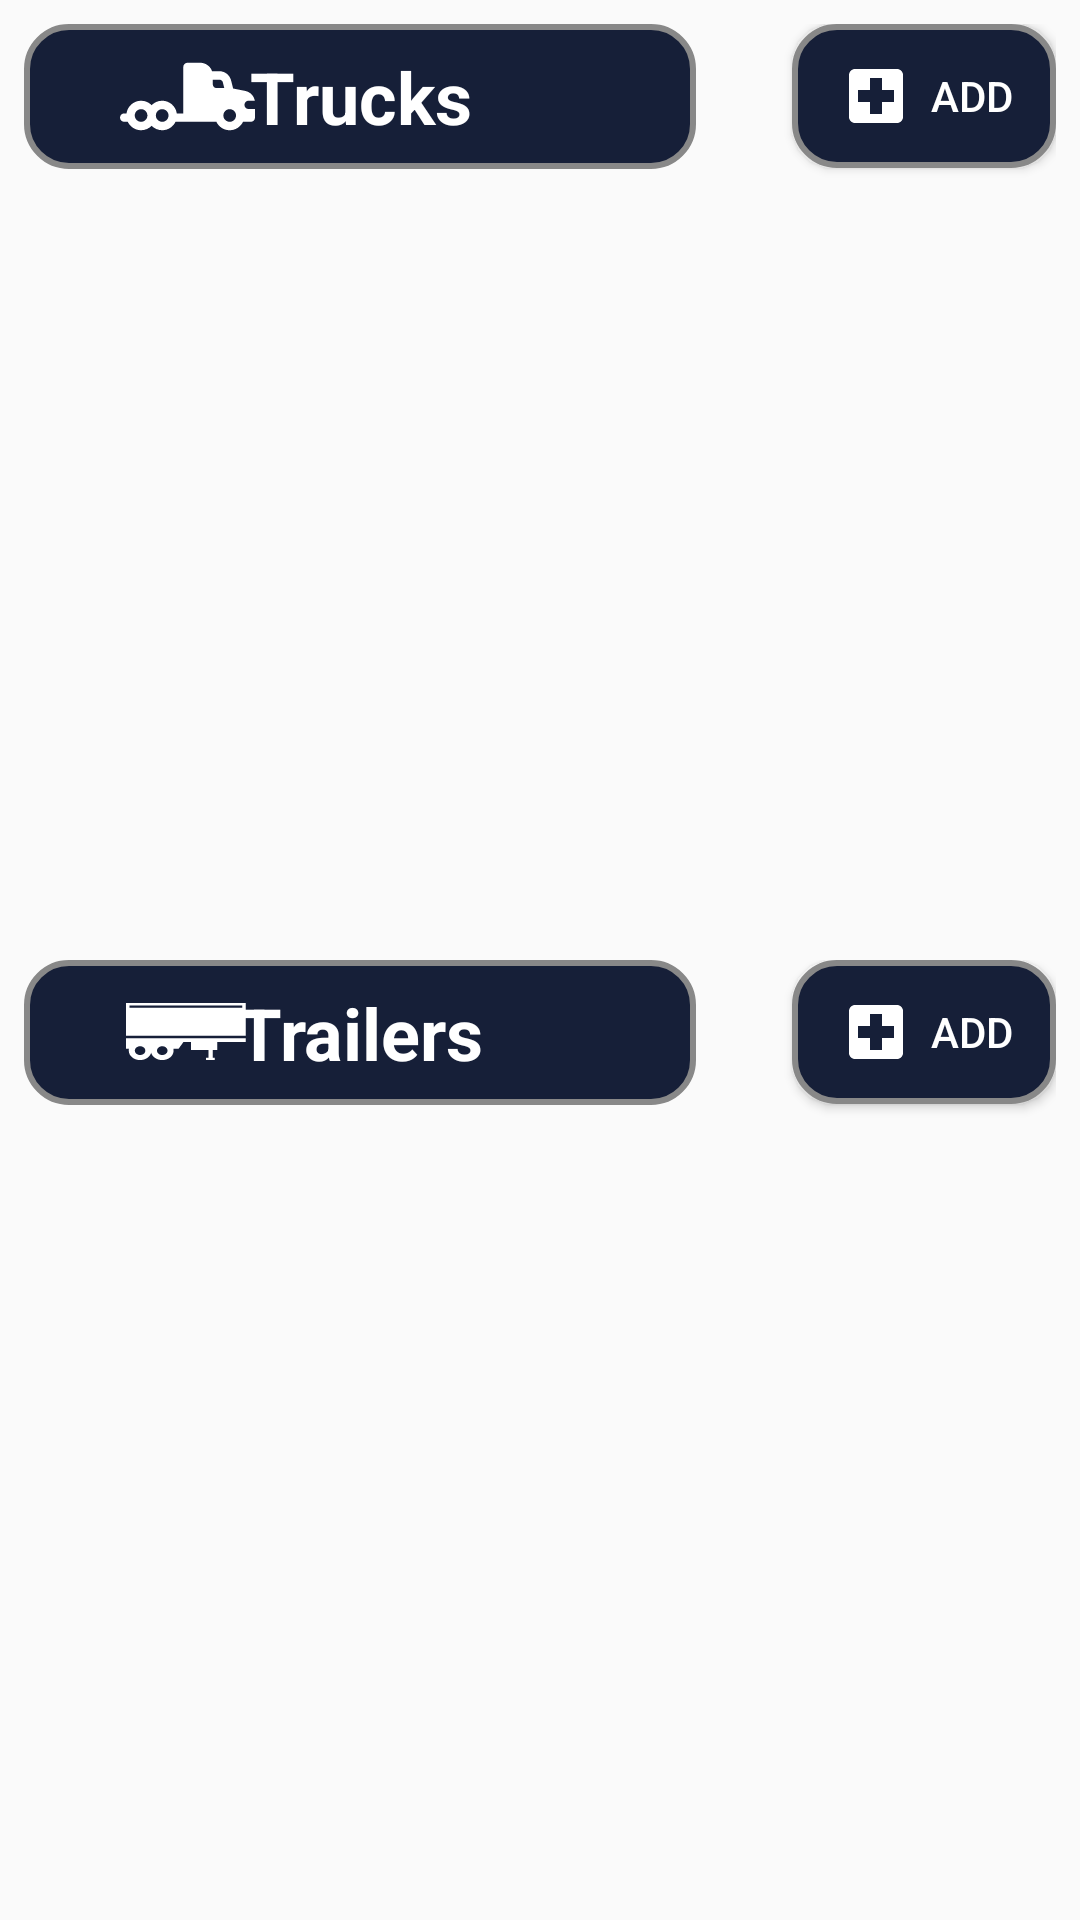

The Android layout XML behind this screen, and the referenced resources:
<!-- AndroidManifest.xml: application theme AppTheme -->
<!-- res/layout/fragment_equipment.xml -->
<?xml version="1.0" encoding="utf-8"?>
<androidx.constraintlayout.widget.ConstraintLayout xmlns:android="http://schemas.android.com/apk/res/android"
    xmlns:app="http://schemas.android.com/apk/res-auto"
    xmlns:tools="http://schemas.android.com/tools"
    android:id="@+id/coordinator"
    android:layout_width="match_parent"
    android:layout_height="match_parent"
    android:padding="@dimen/common_margin"
    tools:context=".FragmentOverview">

    <LinearLayout
        android:layout_width="match_parent"
        android:layout_height="match_parent"
        android:orientation="vertical"
        android:weightSum="2"
        tools:layout_editor_absoluteX="8dp"
        tools:layout_editor_absoluteY="8dp">

        <androidx.constraintlayout.widget.ConstraintLayout
            android:id="@+id/truck_shelf"
            android:layout_width="match_parent"
            android:layout_height="match_parent"
            android:layout_weight="1">

            <TextView
                android:id="@+id/truck_title"
                android:layout_width="0dp"
                android:layout_height="wrap_content"
                android:layout_marginEnd="32dp"
                android:background="@drawable/rounded_border_filled_w"
                android:gravity="center"
                android:padding="@dimen/common_margin"
                android:text="Trucks"
                android:textColor="@color/colorText"
                android:textSize="@dimen/title_text_size"
                android:textStyle="bold"
                app:layout_constraintEnd_toStartOf="@+id/add_truck"
                app:layout_constraintStart_toStartOf="parent"
                app:layout_constraintTop_toTopOf="parent" />

            <Button
                android:id="@+id/add_truck"
                android:layout_width="wrap_content"
                android:layout_height="wrap_content"
                android:background="@drawable/rounded_border_filled_w"
                android:drawableLeft="@drawable/add_w"
                android:gravity="center"
                android:paddingStart="16dp"
                android:paddingTop="@dimen/common_margin"
                android:paddingEnd="@dimen/common_margin"
                android:paddingBottom="@dimen/common_margin"
                android:text="@string/add"
                android:textColor="@color/colorText"
                app:layout_constraintEnd_toEndOf="parent"
                app:layout_constraintTop_toTopOf="parent" />

            <androidx.recyclerview.widget.RecyclerView
                android:id="@+id/truck_recycler"
                android:layout_width="0dp"
                android:layout_height="0dp"
                android:layout_marginStart="8dp"
                android:layout_marginTop="8dp"
                android:layout_marginEnd="8dp"
                android:layout_marginBottom="8dp"
                app:layout_constraintBottom_toBottomOf="parent"
                app:layout_constraintEnd_toEndOf="parent"
                app:layout_constraintStart_toStartOf="parent"
                app:layout_constraintTop_toBottomOf="@+id/truck_title" />

            <ImageView
                android:id="@+id/truck_icon"
                android:layout_width="@dimen/large_icon_size"
                android:layout_height="@dimen/large_icon_size"
                android:layout_marginStart="32dp"
                android:src="@drawable/rounded_truck"
                app:layout_constraintBottom_toBottomOf="@+id/truck_title"
                app:layout_constraintStart_toStartOf="@+id/truck_title"
                app:layout_constraintTop_toTopOf="@+id/truck_title"/>
        </androidx.constraintlayout.widget.ConstraintLayout>

        <androidx.constraintlayout.widget.ConstraintLayout
            android:id="@+id/trailer_shelf"
            android:layout_width="match_parent"
            android:layout_height="match_parent"
            android:layout_weight="1">

            <TextView
                android:id="@+id/trailer_title"
                android:layout_width="0dp"
                android:layout_height="wrap_content"
                android:layout_marginEnd="32dp"
                android:background="@drawable/rounded_border_filled_w"
                android:gravity="center"
                android:padding="@dimen/common_margin"
                android:text="Trailers"
                android:textColor="@color/colorText"
                android:textSize="@dimen/title_text_size"
                android:textStyle="bold"
                app:layout_constraintEnd_toStartOf="@+id/add_trailer"
                app:layout_constraintStart_toStartOf="parent"
                app:layout_constraintTop_toTopOf="parent" />

            <Button
                android:id="@+id/add_trailer"
                android:layout_width="wrap_content"
                android:layout_height="wrap_content"
                android:background="@drawable/rounded_border_filled_w"
                android:drawableLeft="@drawable/add_w"
                android:gravity="center"
                android:paddingStart="16dp"
                android:paddingTop="@dimen/common_margin"
                android:paddingEnd="@dimen/common_margin"
                android:paddingBottom="@dimen/common_margin"
                android:text="@string/add"
                android:textColor="@color/colorText"
                app:layout_constraintEnd_toEndOf="parent"
                app:layout_constraintTop_toTopOf="parent" />

            <androidx.recyclerview.widget.RecyclerView
                android:id="@+id/trailer_recycler"
                android:layout_width="0dp"
                android:layout_height="0dp"
                android:layout_marginStart="8dp"
                android:layout_marginTop="8dp"
                android:layout_marginEnd="8dp"
                app:layout_constraintBottom_toBottomOf="parent"
                app:layout_constraintEnd_toEndOf="parent"
                app:layout_constraintStart_toStartOf="parent"
                app:layout_constraintTop_toBottomOf="@+id/trailer_title" />

            <ImageView
                android:id="@+id/trailer_icon"
                android:layout_width="@dimen/large_icon_size"
                android:layout_height="@dimen/large_icon_size"
                android:layout_marginStart="32dp"
                android:src="@drawable/trailer_icon"
                app:layout_constraintBottom_toBottomOf="@+id/trailer_title"
                app:layout_constraintStart_toStartOf="@+id/trailer_title"
                app:layout_constraintTop_toTopOf="@+id/trailer_title" />
        </androidx.constraintlayout.widget.ConstraintLayout>

    </LinearLayout>

</androidx.constraintlayout.widget.ConstraintLayout>
<!-- resources referenced by this layout -->
<resources>
  <color name="colorText">#fff</color>
  <dimen name="common_margin">8dp</dimen>
  <dimen name="large_icon_size">45dp</dimen>
  <dimen name="title_text_size">24dp</dimen>
  <!-- drawable add_w (drawable) -->
  <vector android:height="24dp"
      android:tint="#FFFFFF"
      android:viewportHeight="24.0"
      android:viewportWidth="24.0"
      android:width="24dp"
      xmlns:android="http://schemas.android.com/apk/res/android">
      <path
          android:fillColor="#FF000000"
          android:pathData="M19,3L5,3c-1.1,0 -1.99,0.9 -1.99,2L3,19c0,1.1 0.9,2 2,2h14c1.1,0 2,-0.9 2,-2L21,5c0,-1.1 -0.9,-2 -2,-2zM18,14h-4v4h-4v-4L6,14v-4h4L10,6h4v4h4v4z" />
  </vector>
  <!-- drawable rounded_border_filled_w (drawable) -->
  <?xml version="1.0" encoding="utf-8"?>
  <selector xmlns:android="http://schemas.android.com/apk/res/android">
      <item>
          <shape android:shape="rectangle">
              <corners android:radius="@dimen/border_radius" />
              <stroke android:width="@dimen/border_width" android:color="@color/borderColor" />
              <solid android:color="@color/colorAccent" />
          </shape>
      </item>
  </selector>
  <!-- drawable rounded_truck (drawable) -->
  <vector xmlns:android="http://schemas.android.com/apk/res/android"
      android:width="45dp"
      android:height="45dp"
      android:viewportWidth="512"
      android:viewportHeight="512">
    <path
        android:fillColor="#ffffff"
        android:pathData="M488,303.7c-8.84,0 -16,-7.16 -16,-16s7.16,-16 16,-16h23.24c-3.36,-18.21 -17.56,-33.08 -36.22,-36.81l-45.96,-9.19 -7.86,-30.86c-5.13,-20.51 -23.48,-34.84 -44.63,-34.84h-27.32c-6.6,-18.62 -24.4,-32 -45.26,-32h-48c-8.84,0 -16,7.16 -16,16v176h-24.58c-3.89,-27.1 -27.26,-48 -55.42,-48 -15.66,0 -29.83,6.47 -40,16.86 -10.17,-10.39 -24.34,-16.86 -40,-16.86 -28.16,0 -51.52,20.9 -55.42,48h-8.58c-8.84,0 -16,7.16 -16,16s7.16,16 16,16h13.41c9,18.9 28.29,32 50.59,32 15.66,0 29.83,-6.47 40,-16.86 10.17,10.39 24.34,16.86 40,16.86 22.29,0 41.58,-13.1 50.59,-32h154.83c9,18.9 28.29,32 50.59,32s41.58,-13.1 50.59,-32h29.41c8.84,0 16,-7.16 16,-16v-32.3h-24ZM80,352c-13.23,0 -24,-10.77 -24,-24s10.77,-24 24,-24 24,10.77 24,24 -10.77,24 -24,24ZM160,352c-13.23,0 -24,-10.77 -24,-24s10.77,-24 24,-24 24,10.77 24,24 -10.77,24 -24,24ZM366,224c-7.72,0 -14,-6.28 -14,-14v-18h24.58c6.44,0 12.02,4.36 13.58,10.6l5.35,21.4h-29.51ZM416,352c-13.23,0 -24,-10.77 -24,-24s10.77,-24 24,-24 24,10.77 24,24 -10.77,24 -24,24Z"/>
  </vector>
  <string name="add">Add</string>
  <style name="AppTheme" parent="Theme.Design.Light.NoActionBar">
          <item name="android:navigationBarColor">@color/colorPrimary</item>
          <item name="colorPrimary">@color/colorPrimary</item>
          <item name="colorPrimaryDark">@color/colorPrimaryDark</item>
          <item name="colorAccent">@color/colorAccent</item>
          <item name="itemIconTint">@color/custom_text_color</item>
          <item name="itemTextColor">@color/custom_text_color</item>
          <item name="itemBackground">@drawable/menu_background_color</item>
          <item name="android:textColor">@color/colorTextBlack</item>
      </style>
  <dimen name="border_radius">14dp</dimen>
  <dimen name="border_width">2dp</dimen>
  <color name="borderColor">#888</color>
  <color name="colorAccent">#161F38</color>
  <color name="colorPrimary">#000000</color>
  <color name="colorPrimaryDark">#000000</color>
  <!-- drawable menu_background_color (drawable) -->
  <?xml version="1.0" encoding="utf-8"?>
  <selector xmlns:android="http://schemas.android.com/apk/res/android">
      <item android:drawable="@android:color/transparent" android:state_checked="false" />
      <item android:drawable="@color/colorAccent" android:state_checked="true" />
  </selector>
  <color name="colorTextBlack">#000</color>
</resources>
